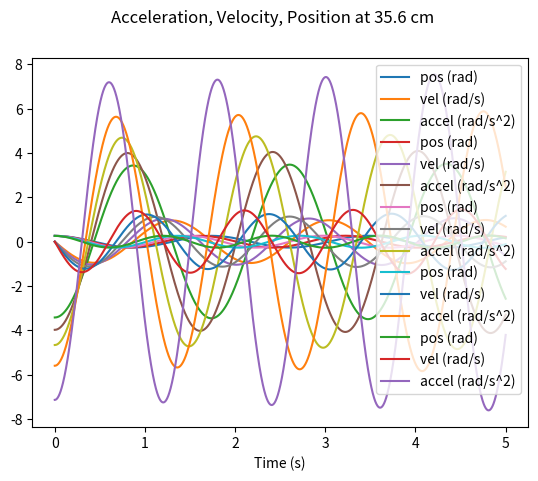
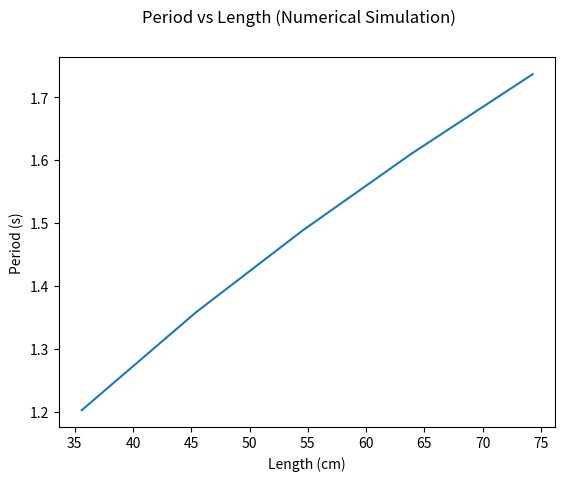

Write the Python code that produced these figures, in order.
# PROJECT 1 --- ES2
# Pendulum Numerical Simulation

# FILL THESE COMMENTS IN
#*****************************************
# NAMES: Ryan Hankins and Aedan Brown
# NUMBER OF HOURS TO COMPLETE: 2.5
# YOUR COLLABORATION STATEMENT(s): We worked alone on this assignment
#
#
#*****************************************

import math
import numpy as np
import matplotlib.pyplot as plt
import scipy.signal as sig

length_list = [74.3,63.9,54.5,45.4,35.6]
period_list = []
g = 9.81 #g in m/s^2


#FUNCTIONS---------------------------------------------------------------------

def updateSystem(cur_pos,cur_vel,cur_accel,cur_time):
    
    #updateSystem updates the system to give a new position, velocity, and acceleration
    #The function takes in 4 arguments
        #cur_pos is the current position
        #cur_vel is the current velocity
        #cur_accel is the current acceleration
        #cur_time is the curren time
    #The function returns the next position, velocity, acceleration and time
    
    next_vel = cur_vel + cur_accel*dt
    next_pos = cur_pos + cur_vel*dt
    next_accel = -1*g/(length/100)*math.sin(next_pos)
    next_time = cur_time + dt
    
    return next_pos, next_vel, next_accel, next_time

def analysis(pos_arr):
    
    #analysis analyzes the angular position to determine the peaks
    #The function takes in 1 argument
        #pos_arr is a array of the angular positions
    #The function does not return any values
    
    filtered_pos = sig.medfilt(pos_arr,5) #Filter the angular position
    
    
    shifted_ang_pos = filtered_pos - filtered_pos.mean()
    #Center the angular position about zero for analysis
    #The angular position centered around negatives values for some tests
    #so centering about zero will just shift the values and make the data
    #analysis better
    
    
    
    zero_array = np.array([]) #Create an empty array
    
    for i in range(len(shifted_ang_pos)-1): #Cycle through the angular poss
        
        if shifted_ang_pos[i] < 0 and shifted_ang_pos[i + 1] > 0:
        #If the angular pos changes from negative to positive that
        #represents a zero point
            zero_array = np.append(zero_array, i) #Save the index of 
                                                  #the negative value
    
    period_arr = np.array([])
    
  
    for i in range(len(zero_array)-1): #Cycle through the zero values
        
        first_zero_time = (time_arr[int(zero_array[i])] + 
                                            time_arr[int(zero_array[i]+1)])/2
        #Average the negative value and the positive value of the first peak
        
        second_zero_time = (time_arr[int(zero_array[i+1])] + 
                                             time_arr[int(zero_array[i+1]+1)])/2
        #Average the negative value and the positive value of the second peak
        
        period = second_zero_time - first_zero_time
        period_arr = np.append(period_arr, period)
        #Calculate the time between peaks and add it to the array
   
    average_period = period_arr.mean() #Find the mean period length
    
    
    print(average_period)
    
    period_list.append(average_period) #Add the period length to the
                                      #period list array


#MAIN--------------------------------------------------------------------------

for i in length_list:
    
    cur_pos = math.pi/12 #current position in radians
    cur_vel = 0 #current velocity in radians/s
    length = i #length in cm
    cur_time = 0 #current time in seconds
    dt = 10**-3 #dt in seconds

    cur_accel = -1*g/(length/100)*math.sin(cur_pos)
    
    pos_arr = np.array([cur_pos])
    vel_arr = np.array([cur_vel])
    accel_arr = np.array([cur_accel])
    time_arr = np.array([cur_time])
    

    
    while cur_time < 5:
        
       cur_pos,cur_vel,cur_accel,cur_time = updateSystem(cur_pos,
                                                         cur_vel,
                                                         cur_accel,
                                                         cur_time)
        
       pos_arr = np.append(pos_arr, cur_pos)
       vel_arr = np.append(vel_arr, cur_vel)
       accel_arr = np.append(accel_arr, cur_accel)
       time_arr = np.append(time_arr, cur_time)
        

    
    analysis(pos_arr)
        
        
    plt.plot(time_arr,pos_arr, label = "pos (rad)")
    plt.plot(time_arr,vel_arr, label = "vel (rad/s)")
    plt.plot(time_arr,accel_arr, label = "accel (rad/s^2)")
    plt.suptitle("Acceleration, Velocity, Position at " + str(i) + " cm")
    plt.xlabel("Time (s)")
    plt.legend()
    
    plt.show()

plt.figure(6) #Create a 6th graph (5x1 = 5)
plt.plot(length_list,period_list) #Graph period vs length
plt.suptitle("Period vs Length (Numerical Simulation)") #Add titles, lables
plt.xlabel("Length (cm)")
plt.ylabel("Period (s)")